2-way image classification set "images" from GitHub (AITestingNL/zwerfafval2); label vocabulary: Amstel, Coca-Cola.

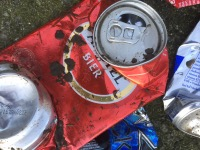
Label: Amstel

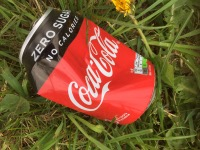
Label: Coca-Cola

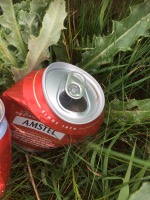
Label: Amstel

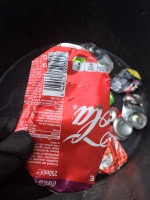
Label: Coca-Cola

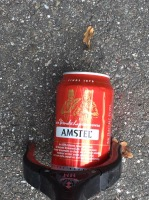
Label: Amstel

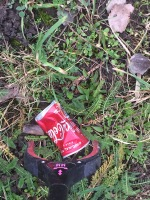
Label: Coca-Cola
